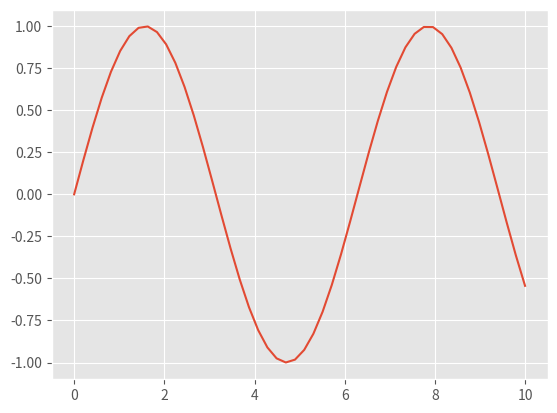
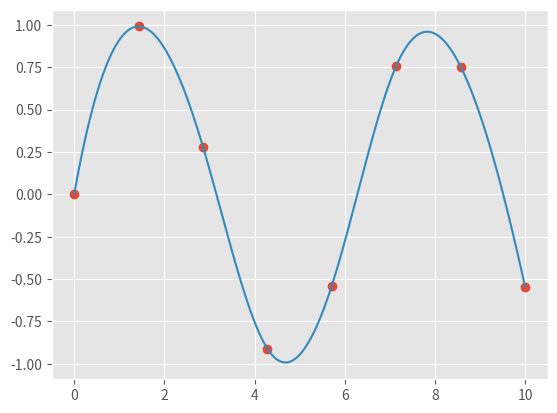

The matplotlib source for these figures, in order:
import numpy as np
x = np.arange(1, 10)
x

x ** 2

[val ** 2 for val in range(1, 10)]

M = x.reshape((3, 3))
M

M.T

np.dot(M, [5, 6, 7])

np.linalg.eigvals(M)

import pandas as pd
df = pd.DataFrame({'label': ['A', 'B', 'C', 'A', 'B', 'C'],
                   'value': [1, 2, 3, 4, 5, 6]})
df

df['label']

df['label'].str.lower()

df['value'].sum()

df.groupby('label').sum()

# run this if using Jupyter notebook
%matplotlib notebook

import matplotlib.pyplot as plt
plt.style.use('ggplot')  # make graphs in the style of R's ggplot

x = np.linspace(0, 10)  # range of values from 0 to 10
y = np.sin(x)           # sine of these values
plt.plot(x, y);         # plot as a line

from scipy import interpolate

# choose eight points between 0 and 10
x = np.linspace(0, 10, 8)
y = np.sin(x)

# create a cubic interpolation function
func = interpolate.interp1d(x, y, kind='cubic')

# interpolate on a grid of 1,000 points
x_interp = np.linspace(0, 10, 1000)
y_interp = func(x_interp)

# plot the results
plt.figure()  # new figure
plt.plot(x, y, 'o')
plt.plot(x_interp, y_interp);